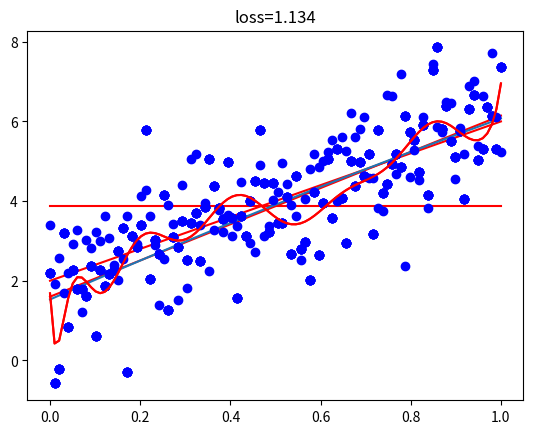

Reproduce this figure in Python.
# import the libraries
import numpy as np
import matplotlib.pyplot as plt
%matplotlib inline

# set up the true regression line
trueslope=4
trueintercept=2
N=100

# sample from the true regression line with added errors
x=np.linspace(0,1,N)
y=trueintercept+trueslope*x+np.random.normal(size=N)

# plot the sample data
plt.plot(x,y,'bo')
plt.show()

# loss (cost) function (Root Mean Square Error (RMSE) is the standard deviation of the residuals (prediction errors))
def loss(ytrue,ypred):
  return np.sqrt(np.mean(np.square(np.subtract(ypred,ytrue))))

# set up the null model; null model is just mean of y independent of x
nullslope=0;
nullintercept=np.mean(y)

# calculate the predicted values of the null model
ynull=nullintercept+nullslope*x

# plot the true sample data and the predicted (null) function
plt.plot(x,y,'bo')
plt.plot(x,ynull,'r')
plt.title("intercept=%.3f slope=%.3f loss=%.3f" % (nullintercept,nullslope,loss(y,ynull)))
plt.show()

# find the best model for regression line
bestslope,bestintercept=np.polyfit(x,y,1)

# calculate the line of best fit
ybest=bestintercept+bestslope*x

# plot the sample data and the line of best fit
plt.plot(x,y,'bo')
plt.plot(x,ybest,'r')
plt.title("intercept=%.3f slope=%.3f loss=%.3f" % (bestintercept,bestslope,loss(y,ybest)))
plt.show()

#calculate the predictions of the true model
ytrue = trueintercept+trueslope*x


plt.plot(x, ytrue, 'r-')
plt.plot(x, y, 'bo')
plt.title("intercept=%.3f slope=%.3f loss=%.3f" % (trueintercept, trueslope, loss(y, ytrue)))

polyq = np.polyfit(x, y, 2)
yq = np.polyval(polyq, x)

plt.plot(x, y, 'bo')
plt.plot(x, yq)
plt.title("intercept=%.3f slope=%.3f acc=%.3f loss=%.3f" % (yq[2],yq[1],yq[0],loss(y,yq)))

# calculate 100 more samples from the original line as validation data
Nval = 100
xval = np.linspace(0,1,Nval)
yval = trueintercept+trueslope*xval+np.random.normal(size=Nval)

# fit polynomials of orders up to 15
for p in range(1,16):
  # fit original sample
  poly=np.polyfit(x,y,p)
  # predict y of training sample
  ypoly=np.polyval(poly,x)
  # predict y of validation samples
  ypolyval=np.polyval(poly,xval)
  # report polynomial order and losses
  print(p,loss(y,ypoly),loss(yval,ypolyval))

# plot the 15th order polynomial prediction
poly=np.polyfit(x,y,15)
ypoly=np.polyval(poly,x)
plt.plot(x,y,'bo')
plt.plot(x,ypoly,'r')
plt.title("loss=%.3f" % (loss(y,ypoly)))
plt.show()
plt.plot(xval,yval,'bo')
plt.plot(xval,ypolyval,'r')
plt.title("loss=%.3f" % (loss(yval,ypolyval)))
plt.show()


